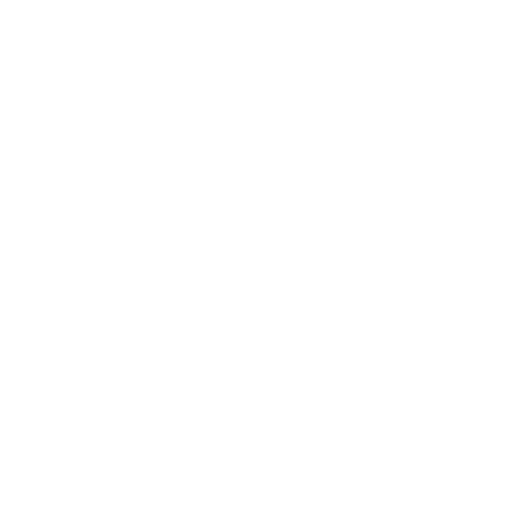
t = 0.00 s
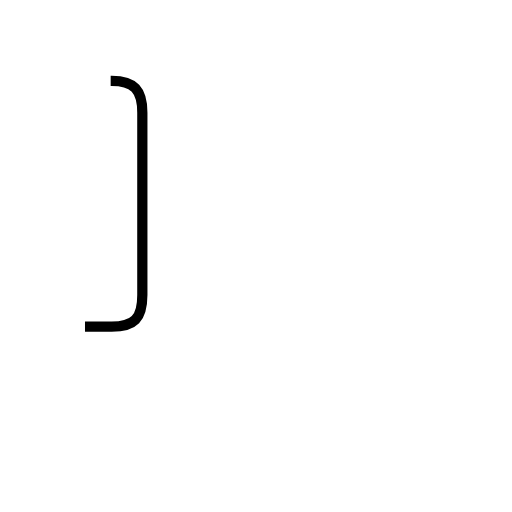
t = 0.92 s
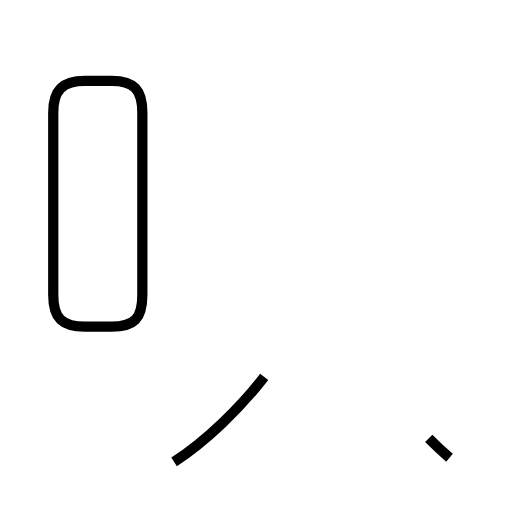
t = 2.28 s
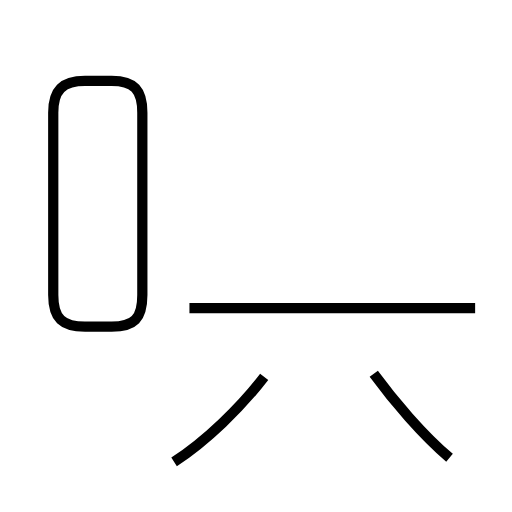
t = 3.37 s
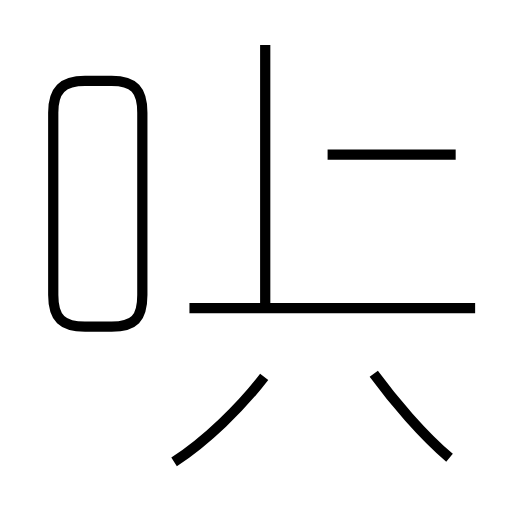
t = 4.50 s
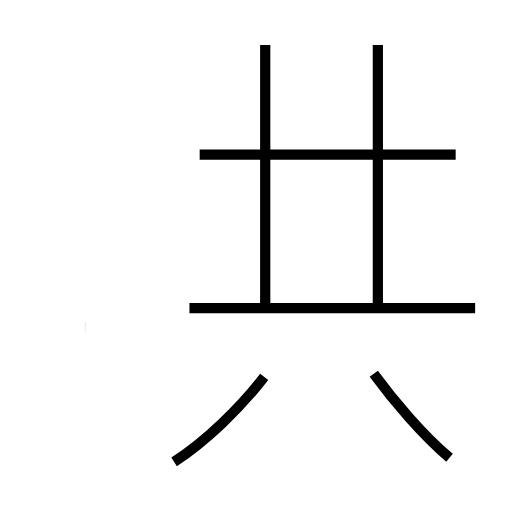
t = 5.64 s

The animated SVG that drew these frames (rendered in a browser with its animation timeline set to each time). Animation: 7 SMIL elements (animate=7); one cycle of 5.64 s.

<?xml version='1.0' encoding='utf-8'?>
<svg viewBox="0.0 -6.0 50.0 50.0" version="1.1" xmlns="http://www.w3.org/2000/svg"><rect x="-1000" y="-1000" width="2000" height="2000" stroke="white" fill="white" /><g style="fill:none;stroke:#000000;stroke-width:1"><path d="M 8.3 -12.1 L 10.9 -12.1 C 13.1 -12.1 13.9 -12.9 13.9 -15.2 L 13.9 -33.0 C 13.9 -35.2 13.1 -36.1 10.9 -36.1 L 8.3 -36.1 C 6.1 -36.1 5.2 -35.2 5.2 -33.0 L 5.2 -15.2 C 5.2 -12.9 6.1 -12.1 8.3 -12.1 Z " transform="translate(0.0 38.0)" stroke-dasharray="61.10869511108762" stroke-dashoffset="61.10869511108762"><animate attributeName="stroke-dashoffset" from="61.10869511108762" to="0" dur="1.8332608533326284s" begin="0s; anim_end.end" fill="freeze" id="anim0" /></path><path d="M 17.0 1.1 C 20.1 -0.9 23.5 -4.2 25.8 -7.2 " transform="translate(0.0 38.0)" stroke-dasharray="12.148996941316254" stroke-dashoffset="12.148996941316254"><animate attributeName="stroke-dashoffset" from="12.148996941316254" to="0" dur="0.3644699082394876s" begin="anim0.end" fill="freeze" id="anim1" /></path><path d="M 43.9 0.7 C 41.3 -1.5 38.4 -4.9 36.5 -7.5 " transform="translate(0.0 38.0)" stroke-dasharray="11.067621942004699" stroke-dashoffset="11.067621942004699"><animate attributeName="stroke-dashoffset" from="11.067621942004699" to="0" dur="0.33202865826014094s" begin="anim1.end" fill="freeze" id="anim2" /></path><path d="M 46.4 -13.9 L 18.5 -13.9 " transform="translate(0.0 38.0)" stroke-dasharray="27.9" stroke-dashoffset="27.9"><animate attributeName="stroke-dashoffset" from="27.9" to="0" dur="0.837s" begin="anim2.end" fill="freeze" id="anim3" /></path><path d="M 25.9 -14.2 L 25.9 -39.6 " transform="translate(0.0 38.0)" stroke-dasharray="25.400000000000002" stroke-dashoffset="25.400000000000002"><animate attributeName="stroke-dashoffset" from="25.400000000000002" to="0" dur="0.762s" begin="anim3.end" fill="freeze" id="anim4" /></path><path d="M 44.5 -28.9 L 19.5 -28.9 " transform="translate(0.0 38.0)" stroke-dasharray="25.0" stroke-dashoffset="25.0"><animate attributeName="stroke-dashoffset" from="25.0" to="0" dur="0.75s" begin="anim4.end" fill="freeze" id="anim5" /></path><path d="M 36.9 -14.2 L 36.9 -39.6" transform="translate(0.0 38.0)" stroke-dasharray="25.400000000000002" stroke-dashoffset="25.400000000000002"><animate attributeName="stroke-dashoffset" from="25.400000000000002" to="0" dur="0.762s" begin="anim5.end" fill="freeze" id="anim_end" /></path></g></svg>
